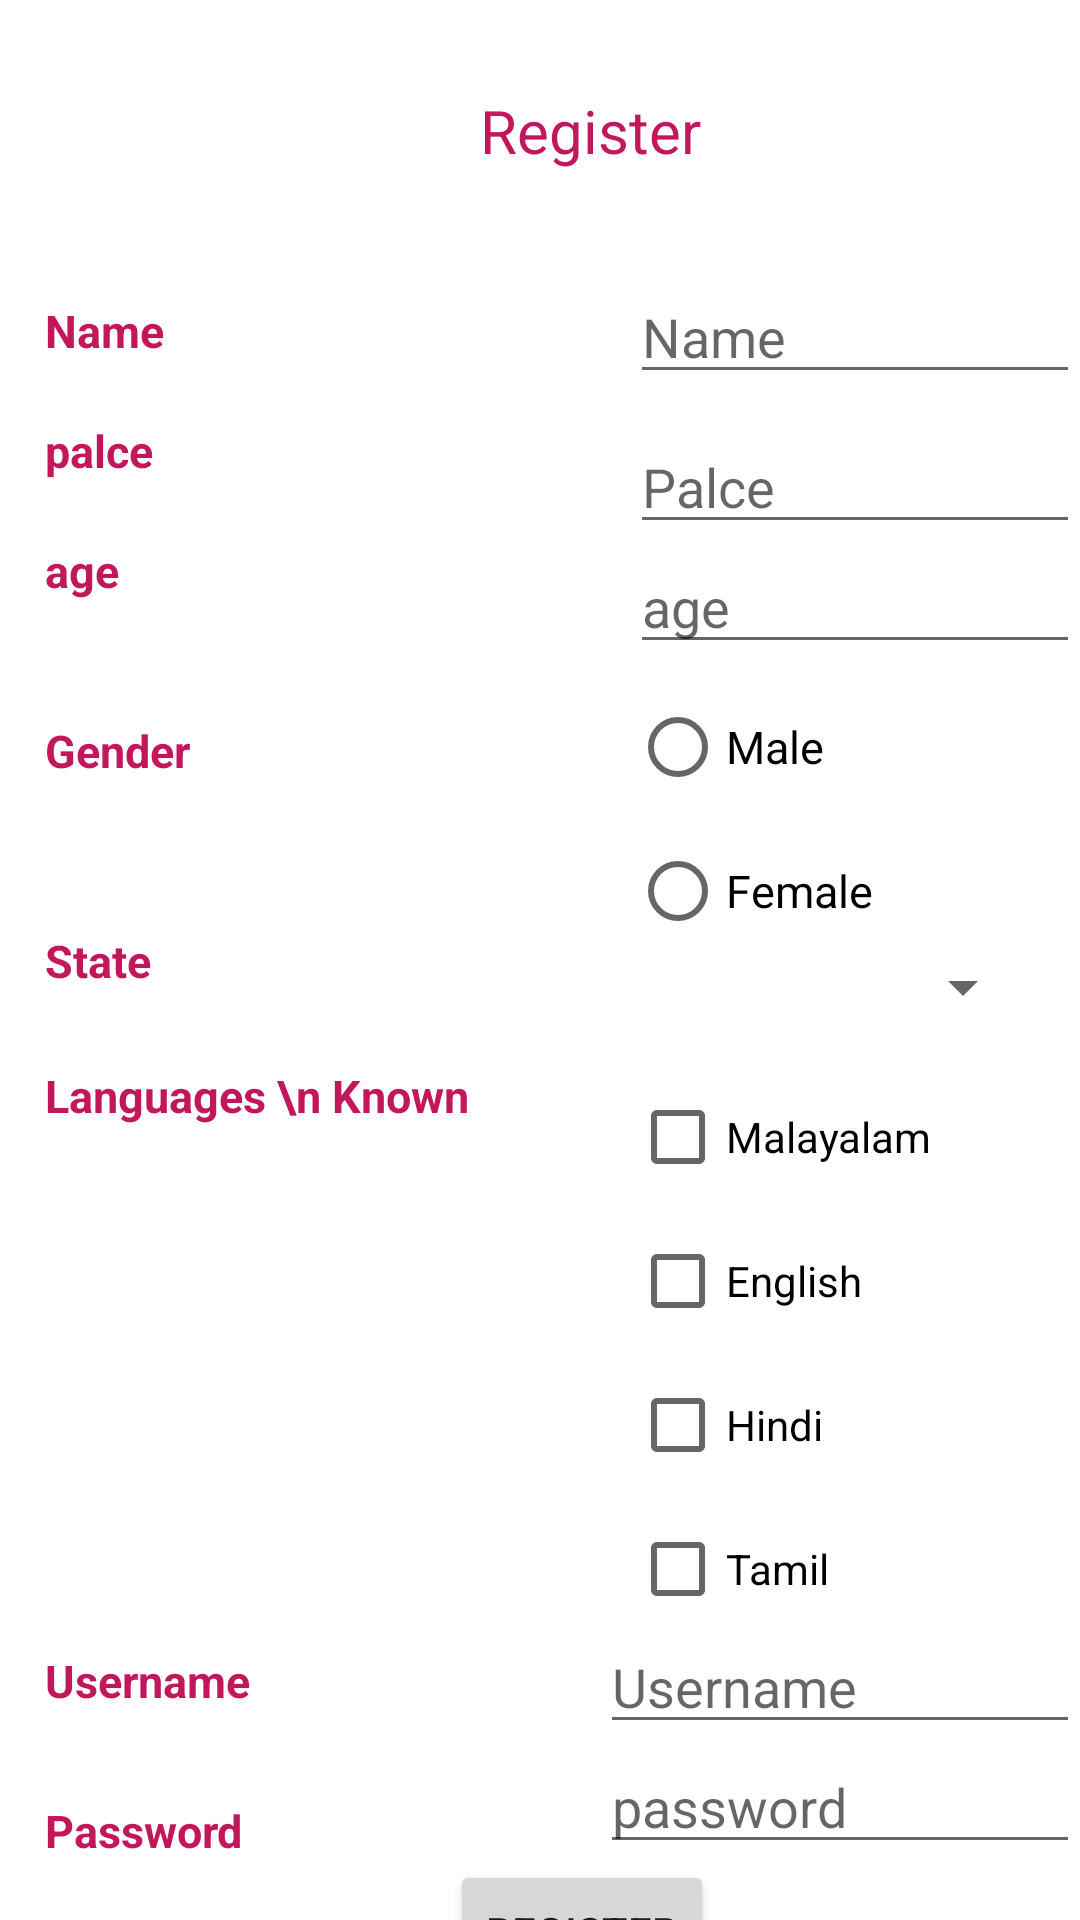

Android layout source for this screen:
<!-- AndroidManifest.xml: application theme Theme.My_Android_projcets -->
<!-- res/layout/activity_register.xml -->
<RelativeLayout xmlns:android="http://schemas.android.com/apk/res/android"
        xmlns:app="http://schemas.android.com/apk/res-auto"
        xmlns:tools="http://schemas.android.com/tools"
        android:layout_width="match_parent"
        android:layout_height="match_parent"

        tools:context=".Register">


      <TextView
          android:layout_width="wrap_content"
          android:layout_height="wrap_content"
          android:layout_marginStart="15dp"
          android:layout_marginLeft="10dp"
          android:layout_marginTop="240dp"
          android:text="Gender"
          android:textColor="#C2185B"
          android:textSize="15dp"
          android:textStyle="bold" />

      <RadioGroup
          android:id="@+id/radioGroup3"
          android:layout_width="wrap_content"
          android:layout_height="wrap_content"
          android:layout_marginStart="210dp"
          android:layout_marginLeft="130dp"
          android:layout_marginTop="225dp">

        <RadioButton
            android:id="@+id/male"
            android:layout_width="wrap_content"
            android:layout_height="wrap_content"
            android:text="Male"

            android:textSize="15dp" />

        <RadioButton
            android:id="@+id/female"
            android:layout_width="wrap_content"
            android:layout_height="wrap_content"
            android:text="Female"
            android:textSize="15dp" />

      </RadioGroup>

      <TextView
          android:layout_width="wrap_content"
          android:layout_height="wrap_content"
          android:layout_marginStart="15dp"
          android:layout_marginTop="355dp"
          android:text="Languages \n Known"
          android:textColor="#C2185B"
          android:textSize="15dp"
          android:textStyle="bold" />

      <LinearLayout
          android:layout_width="match_parent"
          android:layout_height="wrap_content"

          android:layout_marginStart="210dp"
          android:layout_marginTop="355dp"
          android:layout_marginEnd="1dp"
          android:orientation="vertical">

        <CheckBox
            android:id="@+id/checkBox1"
            android:layout_width="wrap_content"
            android:layout_height="wrap_content"
            android:onClick="reg"
            android:text="Malayalam" />

        <CheckBox
            android:id="@+id/checkBox2"
            android:layout_width="wrap_content"
            android:layout_height="wrap_content"
            android:onClick="reg"
            android:text="English" />

        <CheckBox
            android:id="@+id/checkBox3"
            android:layout_width="wrap_content"
            android:layout_height="wrap_content"
            android:onClick="reg"
            android:text="Hindi" />

        <CheckBox
            android:id="@+id/checkBox4"
            android:layout_width="wrap_content"
            android:layout_height="wrap_content"
            android:onClick="reg"
            android:text="Tamil" />

      </LinearLayout>

      <Button
          android:id="@+id/reg"
          android:layout_width="wrap_content"
          android:layout_height="wrap_content"
          android:layout_marginLeft="150dp"
          android:layout_marginTop="620dp"
          android:layout_marginBottom="30dp"
          android:onClick="register"
          android:text="Register"
          />

      <TextView
          android:id="@+id/textView21"
          android:layout_width="wrap_content"
          android:layout_height="wrap_content"
          android:layout_marginStart="160dp"
          android:layout_marginTop="30dp"
          android:text="Register"
          android:textColor="#C2185B"
          android:textSize="20dp" />

      <TextView
          android:id="@+id/textView15"
          android:layout_width="wrap_content"
          android:layout_height="wrap_content"
          android:layout_marginLeft="15dp"
          android:layout_marginTop="180dp"
          android:text="age"
          android:textColor="#C2185B"
          android:textSize="15dp"
          android:textStyle="bold" />

      <TextView
          android:id="@+id/textView16"
          android:layout_width="wrap_content"
          android:layout_height="wrap_content"
          android:layout_marginLeft="15dp"
          android:layout_marginTop="140dp"
          android:text="palce"
          android:textColor="#C2185B"
          android:textSize="15dp"
          android:textStyle="bold" />

      <TextView
          android:id="@+id/textView17"
          android:layout_width="wrap_content"
          android:layout_height="wrap_content"

          android:layout_marginLeft="15dp"
          android:layout_marginTop="100dp"
          android:text="Name"
          android:textColor="#C2185B"
          android:textSize="15dp"
          android:textStyle="bold" />

      <EditText
          android:id="@+id/editTextTextPersonName2"
          android:layout_width="wrap_content"
          android:layout_height="wrap_content"
          android:layout_marginStart="210dp"
          android:layout_marginTop="180dp"
          android:ems="8"
          android:hint="age"
          android:inputType="textPersonName" />

      <EditText
          android:id="@+id/editTextTextPersonName5"
          android:layout_width="wrap_content"
          android:layout_height="wrap_content"
          android:layout_marginStart="210dp"
          android:layout_marginTop="140dp"
          android:ems="8"
          android:hint="Palce"
          android:inputType="textPersonName" />

      <EditText
          android:id="@+id/editTextTextPersonName6"
          android:layout_width="wrap_content"
          android:layout_height="wrap_content"
          android:layout_marginStart="210dp"
          android:layout_marginTop="90dp"
          android:ems="8"
          android:hint="Name"
          android:inputType="textPersonName" />

      <TextView
          android:id="@+id/textView18"
          android:layout_width="wrap_content"
          android:layout_height="wrap_content"
          android:layout_marginStart="15dp"
          android:layout_marginTop="550dp"
          android:text="Username"
          android:textColor="#C2185B"
          android:textSize="15dp"
          android:textStyle="bold" />

      <TextView
          android:id="@+id/textView19"
          android:layout_width="wrap_content"
          android:layout_height="wrap_content"
          android:layout_marginStart="15dp"
          android:layout_marginTop="600dp"
          android:text="Password"
          android:textColor="#C2185B"
          android:textSize="15dp"
          android:textStyle="bold"

          />

      <EditText
          android:id="@+id/passwd"
          android:layout_width="wrap_content"
          android:layout_height="wrap_content"
          android:layout_marginStart="200dp"
          android:layout_marginTop="580dp"
          android:ems="8"
          android:hint="password"
          android:inputType="textPersonName" />

      <EditText
          android:id="@+id/user"
          android:layout_width="wrap_content"
          android:layout_height="wrap_content"
          android:layout_marginStart="200dp"
          android:layout_marginTop="540dp"
          android:ems="8"
          android:hint="Username"
          android:inputType="textPersonName" />

      <TextView
          android:id="@+id/textView20"
          android:layout_width="wrap_content"
          android:layout_height="wrap_content"
          android:layout_marginStart="15dp"
          android:layout_marginTop="310dp"
          android:text="State"
          android:textColor="#C2185B"
          android:textSize="15dp"
          android:textStyle="bold" />

      <Spinner
          android:id="@+id/spinner"
          android:layout_width="match_parent"
          android:layout_height="wrap_content"
          android:layout_marginStart="200dp"
          android:layout_marginTop="317dp"
          android:layout_marginEnd="15dp" />


    </RelativeLayout>
<!-- resources referenced by this layout -->
<resources>
  <style name="Theme.My_Android_projcets" parent="Theme.MaterialComponents.DayNight.DarkActionBar">
          
          <item name="colorPrimary">@color/purple_500</item>
          <item name="colorPrimaryVariant">@color/purple_700</item>
          <item name="colorOnPrimary">@color/white</item>
          
          <item name="colorSecondary">@color/teal_200</item>
          <item name="colorSecondaryVariant">@color/teal_700</item>
          <item name="colorOnSecondary">@color/black</item>
          
          <item name="android:statusBarColor" tools:targetApi="l">?attr/colorPrimaryVariant</item>
          
      </style>
  <!-- not gathered from this repository: default colours our renderer supplied (Android Studio template values) -->
  <color name="purple_500">#FF6200EE</color>
  <color name="purple_700">#FF3700B3</color>
  <color name="teal_200">#FF03DAC5</color>
  <color name="teal_700">#FF018786</color>
  <color name="black">#FF000000</color>
  <color name="white">#FFFFFFFF</color>
</resources>
